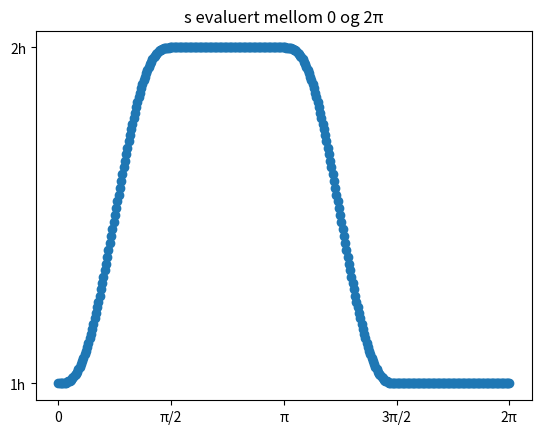

The script that saved this image:
import math
import numpy as np
import matplotlib.pyplot as plt

start = 0.0
end = 2*math.pi
number_of_points = 361
h = 1

# Lager 361 punkter mellom start og slutt
vinkel_liste = np.linspace(start, end, 361)

def s(phi: float) -> float:
    """Tar imot en vinkel mellom 0 og 4"""
    #s som definert i oppgaveteksten oppg 8
    if phi < 1:
        return p(phi)
    if phi <= 2:
        return 2 * h
    if phi < 3:
        return q(phi)
    if phi <= 4:
        return h
    #unreachable
    return 0

def p(phi) -> float:
    """p funksjon fra oppgave 6"""
    return (6*phi**5 - 15*phi**4 + 10*phi**3 + h)

def q(phi) -> float:
    """q funksjon fra oppgave 8"""
    return p(3 - phi)

kam_y = []

#Evaluer funksjonen s for punktene og lagrer dem i en liste
for vinkel in vinkel_liste:
    # s tar imot et tall mellom 0 og 4 og vi deler derfor på pi/2 (se oppg 11 for forklaring)
    vinkel = vinkel / (math.pi/2)
    kam_y.append(s(vinkel))

print(kam_y)

#plot funksjonen
plt.plot(vinkel_liste, kam_y, "o")
plt.xticks([0, math.pi/2, math.pi, 3* math.pi / 2, 2 * math.pi], ['0', 'π/2', 'π', '3π/2', '2π'])
plt.yticks([1, 2], ["1h", "2h"])
plt.title("s evaluert mellom 0 og 2π")
plt.show()


